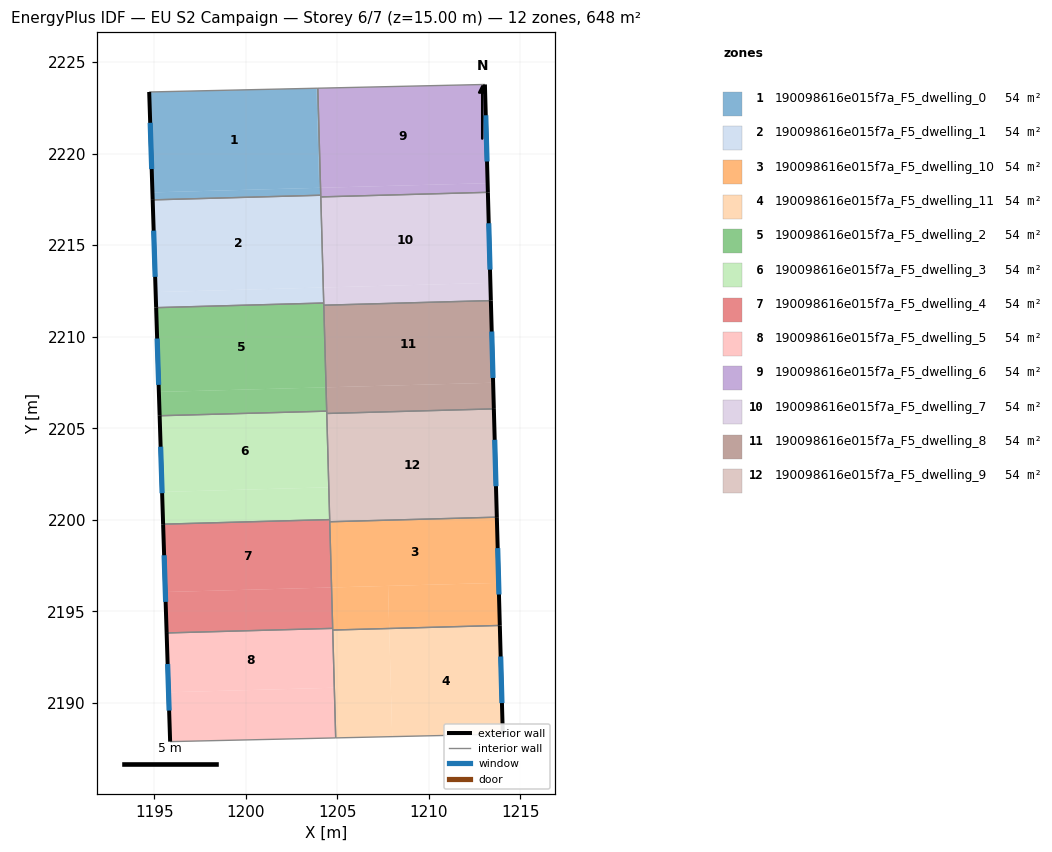
=== STOREY PLAN SPEC (per zone: floor XY polygon, exterior-wall plan segments, windows/doors) ===
zone 1: 190098616e015f7a_F5_dwelling_0  (54.0 m²)
  floor: (1203.93, 2223.57) (1204.08, 2218.13) (1204.01, 2218.13) (1203.86, 2223.57)
  floor: (1204.06, 2218.13) (1204.07, 2217.73) (1194.92, 2217.47) (1194.90, 2217.88)
  floor: (1203.86, 2223.57) (1204.01, 2218.13) (1204.08, 2218.13) (1204.09, 2217.73) (1204.07, 2217.73) (1204.06, 2218.13) (1194.90, 2217.88) (1194.92, 2217.47) (1194.73, 2223.37)
  exterior wall: (1194.73, 2223.37) – (1194.92, 2217.47)  [5.9 m]
    window: (1194.78, 2221.68) – (1194.86, 2219.16)  [3.2 m²]
  interior walls: 3
zone 2: 190098616e015f7a_F5_dwelling_1  (54.0 m²)
  floor: (1204.07, 2217.73) (1204.21, 2212.69) (1195.08, 2212.44) (1194.92, 2217.47)
  floor: (1204.22, 2212.69) (1204.25, 2211.84) (1195.11, 2211.59) (1195.08, 2212.44)
  floor: (1204.09, 2217.73) (1204.23, 2212.69) (1204.21, 2212.69) (1204.07, 2217.73)
  exterior wall: (1194.92, 2217.47) – (1195.10, 2211.59)  [5.9 m]
    window: (1194.97, 2215.79) – (1195.05, 2213.27)  [3.2 m²]
  interior walls: 4
zone 3: 190098616e015f7a_F5_dwelling_10  (54.0 m²)
  floor: (1213.71, 2200.15) (1213.81, 2196.56) (1204.70, 2196.31) (1204.60, 2199.90)
  floor: (1213.81, 2196.56) (1213.87, 2194.23) (1207.83, 2194.07) (1207.77, 2196.39)
  floor: (1207.77, 2196.39) (1207.83, 2194.07) (1204.78, 2193.98) (1204.71, 2196.31)
  floor: (1204.71, 2196.31) (1204.78, 2193.98) (1204.75, 2193.98) (1204.68, 2196.31) (1204.70, 2196.31)
  floor: (1204.60, 2199.90) (1204.70, 2196.31) (1204.68, 2196.31) (1204.59, 2199.90)
  exterior wall: (1213.87, 2194.23) – (1213.71, 2200.15)  [5.9 m]
    window: (1213.83, 2195.92) – (1213.76, 2198.46)  [3.3 m²]
  interior walls: 4
zone 4: 190098616e015f7a_F5_dwelling_11  (54.0 m²)
  floor: (1213.87, 2194.23) (1214.03, 2188.30) (1208.00, 2188.16) (1207.83, 2194.07)
  floor: (1204.78, 2193.98) (1204.86, 2190.83) (1204.83, 2190.83) (1204.75, 2193.98)
  floor: (1207.83, 2194.07) (1208.00, 2188.16) (1204.91, 2188.09) (1204.83, 2190.83) (1204.86, 2190.83) (1204.78, 2193.98)
  exterior wall: (1214.03, 2188.30) – (1213.87, 2194.23)  [5.9 m]
    window: (1213.99, 2189.99) – (1213.92, 2192.54)  [3.3 m²]
  interior walls: 3
zone 5: 190098616e015f7a_F5_dwelling_2  (53.9 m²)
  floor: (1204.25, 2211.84) (1204.37, 2207.24) (1195.25, 2206.99) (1195.11, 2211.59)
  floor: (1204.38, 2207.24) (1204.42, 2205.94) (1195.30, 2205.68) (1195.25, 2206.99)
  exterior wall: (1195.10, 2211.59) – (1195.30, 2205.68)  [5.9 m]
    window: (1195.16, 2209.90) – (1195.24, 2207.37)  [3.3 m²]
  interior walls: 4
zone 6: 190098616e015f7a_F5_dwelling_3  (54.0 m²)
  floor: (1204.42, 2205.94) (1204.53, 2201.78) (1195.43, 2201.53) (1195.30, 2205.68)
  floor: (1204.53, 2201.78) (1204.58, 2200.01) (1195.49, 2199.76) (1195.43, 2201.53)
  exterior wall: (1195.30, 2205.68) – (1195.49, 2199.76)  [5.9 m]
    window: (1195.35, 2203.99) – (1195.43, 2201.46)  [3.3 m²]
  interior walls: 4
zone 7: 190098616e015f7a_F5_dwelling_4  (54.0 m²)
  floor: (1204.58, 2200.01) (1204.68, 2196.31) (1195.61, 2196.06) (1195.49, 2199.76)
  floor: (1204.68, 2196.31) (1204.74, 2194.07) (1195.68, 2193.82) (1195.61, 2196.06)
  exterior wall: (1195.49, 2199.76) – (1195.68, 2193.82)  [5.9 m]
    window: (1195.54, 2198.07) – (1195.62, 2195.52)  [3.3 m²]
  interior walls: 4
zone 8: 190098616e015f7a_F5_dwelling_5  (54.0 m²)
  floor: (1204.83, 2190.83) (1204.91, 2188.09) (1195.87, 2187.89) (1195.78, 2190.58)
  floor: (1204.74, 2194.07) (1204.83, 2190.83) (1195.78, 2190.58) (1195.68, 2193.82)
  exterior wall: (1195.68, 2193.82) – (1195.87, 2187.89)  [5.9 m]
    window: (1195.73, 2192.13) – (1195.81, 2189.59)  [3.3 m²]
  interior walls: 4
zone 9: 190098616e015f7a_F5_dwelling_6  (54.0 m²)
  floor: (1213.06, 2223.78) (1213.21, 2218.38) (1204.08, 2218.13) (1203.93, 2223.57)
  floor: (1213.21, 2218.38) (1213.22, 2217.89) (1204.10, 2217.63) (1204.08, 2218.13)
  exterior wall: (1213.22, 2217.89) – (1213.06, 2223.78)  [5.9 m]
    window: (1213.17, 2219.57) – (1213.10, 2222.09)  [3.2 m²]
  interior walls: 4
zone 10: 190098616e015f7a_F5_dwelling_7  (54.0 m²)
  floor: (1213.22, 2217.89) (1213.36, 2212.94) (1204.23, 2212.69) (1204.10, 2217.63)
  floor: (1213.36, 2212.94) (1213.38, 2211.97) (1204.26, 2211.72) (1204.23, 2212.69)
  exterior wall: (1213.38, 2211.97) – (1213.22, 2217.89)  [5.9 m]
    window: (1213.34, 2213.66) – (1213.27, 2216.20)  [3.3 m²]
  interior walls: 4
zone 11: 190098616e015f7a_F5_dwelling_8  (54.0 m²)
  floor: (1213.38, 2211.97) (1213.51, 2207.49) (1204.38, 2207.24) (1204.26, 2211.72)
  floor: (1213.51, 2207.49) (1213.55, 2206.06) (1204.43, 2205.81) (1204.39, 2207.24)
  exterior wall: (1213.55, 2206.06) – (1213.38, 2211.97)  [5.9 m]
    window: (1213.50, 2207.75) – (1213.43, 2210.28)  [3.3 m²]
  interior walls: 4
zone 12: 190098616e015f7a_F5_dwelling_9  (54.0 m²)
  floor: (1213.55, 2206.06) (1213.71, 2200.15) (1204.59, 2199.90) (1204.42, 2205.81)
  exterior wall: (1213.71, 2200.15) – (1213.55, 2206.06)  [5.9 m]
    window: (1213.66, 2201.84) – (1213.59, 2204.37)  [3.3 m²]
  interior walls: 4

=== DERIVED (storey summary) ===
Building: EU S2 Campaign
Storey: 6 of 7  (floor level z = 15.00 m)
Storey gross floor area: 647.8 m²
Zones on this storey: 12
  - 190098616e015f7a_F5_dwelling_0: floor 54.0 m²; exterior wall 5.9 m (17.7 m²); 1 window(s) 3.2 m²; WWR 18.4%
  - 190098616e015f7a_F5_dwelling_1: floor 54.0 m²; exterior wall 5.9 m (17.7 m²); 1 window(s) 3.2 m²; WWR 18.4%
  - 190098616e015f7a_F5_dwelling_10: floor 54.0 m²; exterior wall 5.9 m (17.7 m²); 1 window(s) 3.3 m²; WWR 18.4%
  - 190098616e015f7a_F5_dwelling_11: floor 54.0 m²; exterior wall 5.9 m (17.8 m²); 1 window(s) 3.3 m²; WWR 18.4%
  - 190098616e015f7a_F5_dwelling_2: floor 53.9 m²; exterior wall 5.9 m (17.7 m²); 1 window(s) 3.3 m²; WWR 18.4%
  - 190098616e015f7a_F5_dwelling_3: floor 54.0 m²; exterior wall 5.9 m (17.8 m²); 1 window(s) 3.3 m²; WWR 18.4%
  - 190098616e015f7a_F5_dwelling_4: floor 54.0 m²; exterior wall 5.9 m (17.8 m²); 1 window(s) 3.3 m²; WWR 18.4%
  - 190098616e015f7a_F5_dwelling_5: floor 54.0 m²; exterior wall 5.9 m (17.8 m²); 1 window(s) 3.3 m²; WWR 18.4%
  - 190098616e015f7a_F5_dwelling_6: floor 54.0 m²; exterior wall 5.9 m (17.7 m²); 1 window(s) 3.2 m²; WWR 18.4%
  - 190098616e015f7a_F5_dwelling_7: floor 54.0 m²; exterior wall 5.9 m (17.7 m²); 1 window(s) 3.3 m²; WWR 18.4%
  - 190098616e015f7a_F5_dwelling_8: floor 54.0 m²; exterior wall 5.9 m (17.7 m²); 1 window(s) 3.3 m²; WWR 18.4%
  - 190098616e015f7a_F5_dwelling_9: floor 54.0 m²; exterior wall 5.9 m (17.7 m²); 1 window(s) 3.3 m²; WWR 18.4%
Zone adjacency (shared interzone walls):
  - 190098616e015f7a_F5_dwelling_0 ↔ 190098616e015f7a_F5_dwelling_1
  - 190098616e015f7a_F5_dwelling_0 ↔ 190098616e015f7a_F5_dwelling_6
  - 190098616e015f7a_F5_dwelling_1 ↔ 190098616e015f7a_F5_dwelling_2
  - 190098616e015f7a_F5_dwelling_1 ↔ 190098616e015f7a_F5_dwelling_6
  - 190098616e015f7a_F5_dwelling_1 ↔ 190098616e015f7a_F5_dwelling_7
  - 190098616e015f7a_F5_dwelling_10 ↔ 190098616e015f7a_F5_dwelling_11
  - 190098616e015f7a_F5_dwelling_10 ↔ 190098616e015f7a_F5_dwelling_4
  - 190098616e015f7a_F5_dwelling_10 ↔ 190098616e015f7a_F5_dwelling_5
  - 190098616e015f7a_F5_dwelling_10 ↔ 190098616e015f7a_F5_dwelling_9
  - 190098616e015f7a_F5_dwelling_11 ↔ 190098616e015f7a_F5_dwelling_5
  - 190098616e015f7a_F5_dwelling_2 ↔ 190098616e015f7a_F5_dwelling_3
  - 190098616e015f7a_F5_dwelling_2 ↔ 190098616e015f7a_F5_dwelling_7
  - 190098616e015f7a_F5_dwelling_2 ↔ 190098616e015f7a_F5_dwelling_8
  - 190098616e015f7a_F5_dwelling_3 ↔ 190098616e015f7a_F5_dwelling_4
  - 190098616e015f7a_F5_dwelling_3 ↔ 190098616e015f7a_F5_dwelling_8
  - 190098616e015f7a_F5_dwelling_3 ↔ 190098616e015f7a_F5_dwelling_9
  - 190098616e015f7a_F5_dwelling_4 ↔ 190098616e015f7a_F5_dwelling_5
  - 190098616e015f7a_F5_dwelling_4 ↔ 190098616e015f7a_F5_dwelling_9
  - 190098616e015f7a_F5_dwelling_6 ↔ 190098616e015f7a_F5_dwelling_7
  - 190098616e015f7a_F5_dwelling_7 ↔ 190098616e015f7a_F5_dwelling_8
  - 190098616e015f7a_F5_dwelling_8 ↔ 190098616e015f7a_F5_dwelling_9